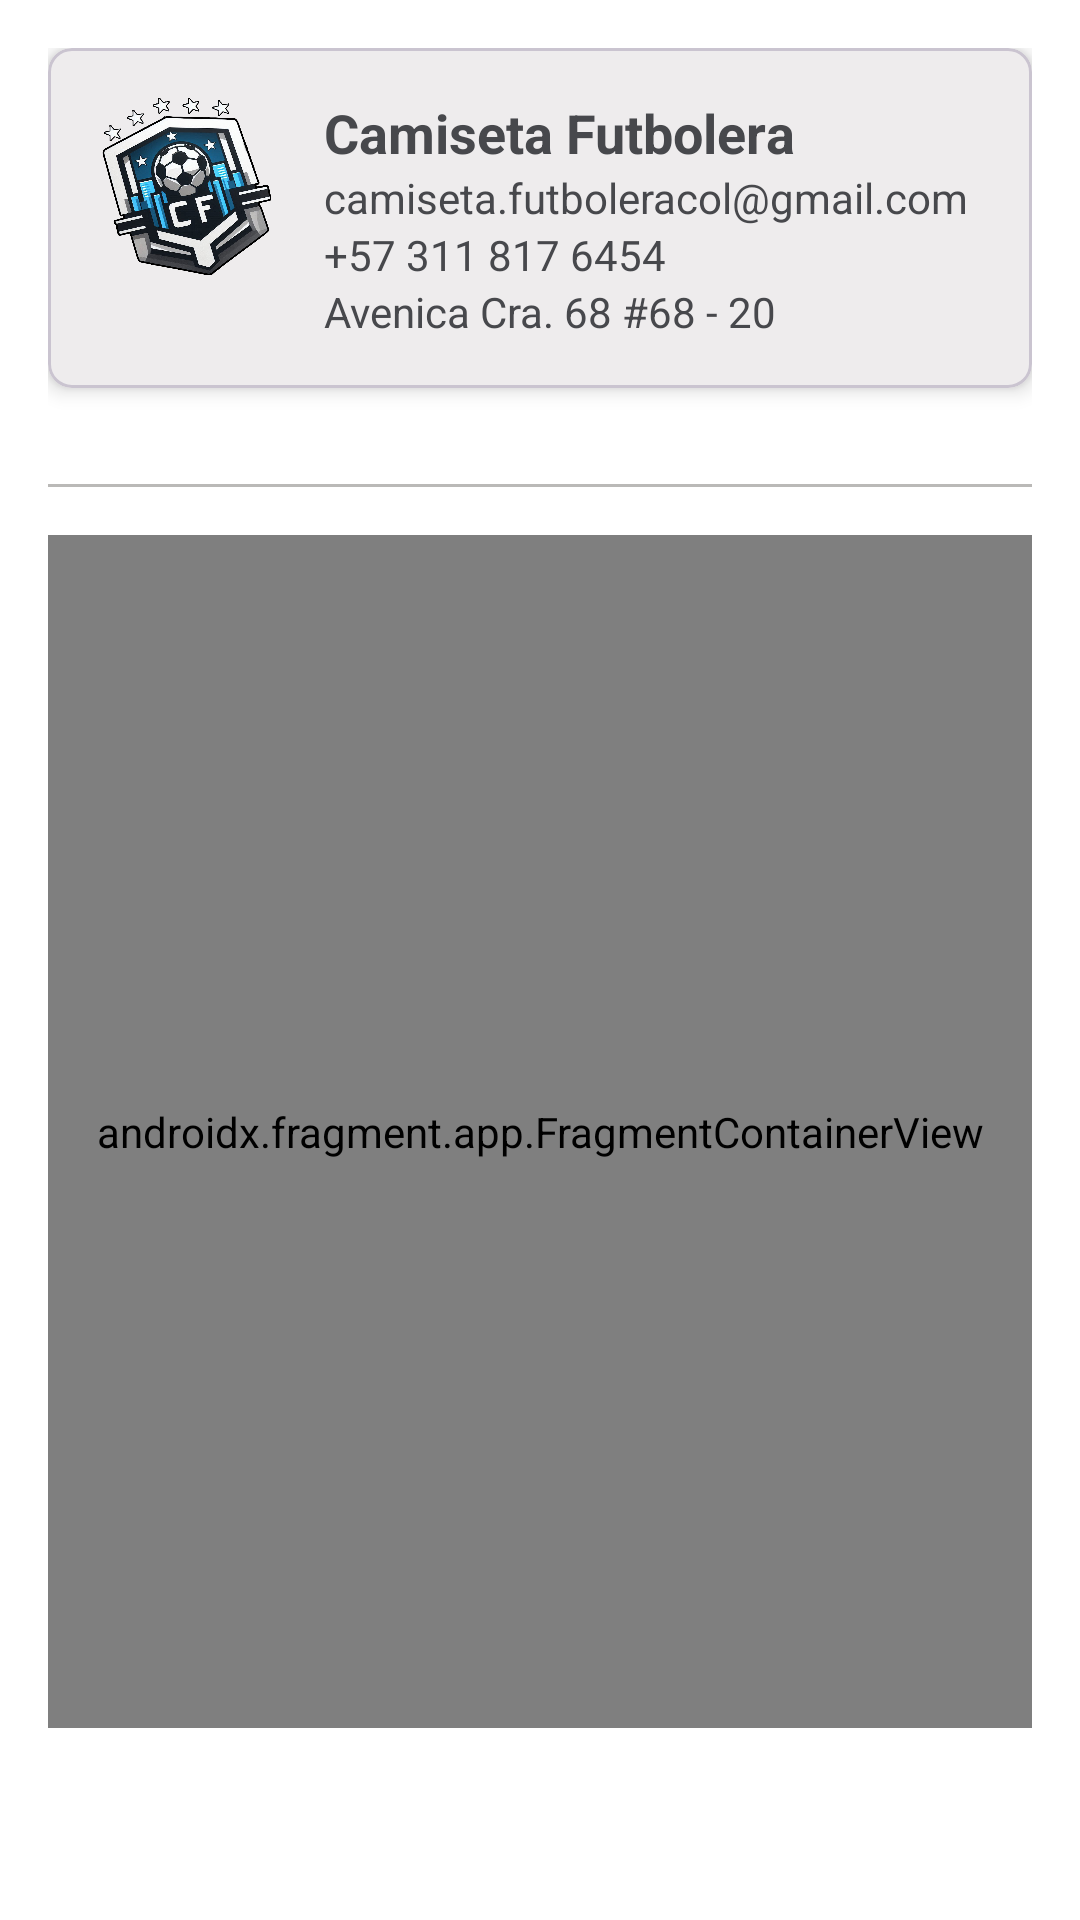

The Android layout XML behind this screen, and the referenced resources:
<!-- AndroidManifest.xml: application theme Theme.Taller_3_fragments -->
<!-- res/layout/fragment_mapa.xml -->
<?xml version="1.0" encoding="utf-8"?>
<ScrollView xmlns:android="http://schemas.android.com/apk/res/android"
    xmlns:app="http://schemas.android.com/apk/res-auto"
    xmlns:tools="http://schemas.android.com/tools"
    android:layout_width="match_parent"
    android:layout_height="match_parent"
    android:background="@color/blanco"
    android:fillViewport="true"
    tools:context=".fragments.mapaFragment">

    <LinearLayout
        android:layout_width="match_parent"
        android:layout_height="wrap_content"
        android:orientation="vertical"
        android:padding="16dp">

        
        <com.google.android.material.card.MaterialCardView
            android:layout_width="match_parent"
            android:layout_height="wrap_content"
            android:layout_marginBottom="16dp"
            android:elevation="4dp"
            app:cardBackgroundColor="@color/grisClaro"
            app:cardCornerRadius="8dp"
            app:cardElevation="4dp">

            <LinearLayout
                android:layout_width="match_parent"
                android:layout_height="wrap_content"
                android:orientation="horizontal"
                android:padding="16dp">

                <ImageView
                    android:id="@+id/img_logoMapa"
                    android:layout_width="60dp"
                    android:layout_height="60dp"
                    android:layout_marginEnd="16dp"
                    android:src="@drawable/logoestrellas" />

                <LinearLayout
                    android:layout_width="0dp"
                    android:layout_height="wrap_content"
                    android:layout_weight="1"
                    android:orientation="vertical">

                    <TextView
                        android:id="@+id/tv_nombre_APP"
                        android:layout_width="match_parent"
                        android:layout_height="wrap_content"
                        android:text="@string/nombreAPP"
                        android:textColor="@color/grisOscuro"
                        android:textSize="18sp"
                        android:textStyle="bold" />

                    <TextView
                        android:id="@+id/tv_correo_mapa"
                        android:layout_width="wrap_content"
                        android:layout_height="wrap_content"
                        android:text="@string/correo_camiseta_futbolera"
                        android:textColor="@color/grisOscuro"
                        android:textSize="14sp" />

                    <TextView
                        android:id="@+id/tv_celular_perfil"
                        android:layout_width="match_parent"
                        android:layout_height="wrap_content"
                        android:text="@string/telefono_camiseta_futbolera"
                        android:textColor="@color/grisOscuro"
                        android:textSize="14sp" />

                    <TextView
                        android:id="@+id/tv_direccion_perfil"
                        android:layout_width="match_parent"
                        android:layout_height="wrap_content"
                        android:text="@string/direccion_camiseta_futbolera"
                        android:textColor="@color/grisOscuro"
                        android:textSize="14sp" />
                </LinearLayout>
            </LinearLayout>
        </com.google.android.material.card.MaterialCardView>

        
        <View
            android:layout_width="match_parent"
            android:layout_height="1dp"
            android:layout_marginVertical="16dp"
            android:layout_marginTop="16dp"
            android:layout_marginBottom="8dp"
            android:background="@color/grisMedio" />


        
        <androidx.fragment.app.FragmentContainerView
            android:id="@+id/map"
            android:name="com.google.android.gms.maps.SupportMapFragment"
            android:layout_width="match_parent"
            android:layout_height="0dp"
            android:layout_weight="1">

        </androidx.fragment.app.FragmentContainerView>

        <LinearLayout
            style="?android:attr/buttonBarStyle"
            android:layout_width="match_parent"
            android:layout_height="wrap_content"
            android:gravity="center_vertical"
            android:orientation="horizontal"
            android:paddingStart="8dp"
            android:paddingEnd="8dp">

            <Button
                android:id="@+id/ubi_tienda1"
                style="?android:attr/buttonBarButtonStyle"
                android:layout_width="0dp"
                android:layout_height="wrap_content"
                android:layout_marginEnd="4dp"
                android:layout_weight="1"
                android:backgroundTint="@color/grisMedio"
                android:ellipsize="end"
                android:gravity="center"
                android:maxLines="2"
                android:strokeColor="@color/grisOscuro"
                android:text="@string/av_68"
                android:textColor="@color/blanco"
                android:textSize="15sp"
                app:cornerRadius="3sp" /> 

            <Button
                android:id="@+id/ubi_tienda2"
                style="?android:attr/buttonBarButtonStyle"
                android:layout_width="0dp"
                android:layout_height="wrap_content"
                android:layout_marginStart="4dp"
                android:layout_marginEnd="4dp"
                android:layout_weight="1"
                android:backgroundTint="@color/grisMedio"
                android:ellipsize="end"
                android:gravity="center"
                android:maxLines="2"
                android:strokeColor="@color/grisOscuro"
                android:text="@string/cc_gran_estaci_n"
                android:textColor="@color/blanco"
                android:textSize="15sp"
                app:cornerRadius="3sp" />

            <Button
                android:id="@+id/ubi_tienda3"
                style="?android:attr/buttonBarButtonStyle"
                android:layout_width="0dp"
                android:layout_height="wrap_content"
                android:layout_marginStart="4dp"
                android:layout_weight="1"
                android:backgroundTint="@color/grisMedio"
                android:ellipsize="end"
                android:gravity="center"
                android:maxLines="2"
                android:strokeColor="@color/grisOscuro"
                android:text="@string/cc_tunal"
                android:textColor="@color/blanco"
                android:textSize="15sp"
                app:cornerRadius="3sp" />

        </LinearLayout>


    </LinearLayout>
</ScrollView>
<!-- resources referenced by this layout -->
<resources>
  <color name="blanco">#FFFFFFFF</color>
  <color name="grisClaro">#eeeced</color>
  <color name="grisMedio">#bab9b7</color>
  <color name="grisOscuro">#47484c</color>
  <!-- drawable logoestrellas: png bitmap (drawable, 556880 bytes) -->
  <string name="av_68">AV. 68</string>
  <string name="cc_gran_estaci_n">CC. Gran estación</string>
  <string name="cc_tunal">CC. tunal</string>
  <string name="correo_camiseta_futbolera">camiseta.futboleracol@gmail.com</string>
  <string name="direccion_camiseta_futbolera">Avenica Cra. 68 #68 - 20</string>
  <string name="nombreAPP">Camiseta Futbolera</string>
  <string name="telefono_camiseta_futbolera">+57 311 817 6454</string>
  <style name="Theme.Taller_3_fragments" parent="Base.Theme.Taller_3_fragments" />
  <style name="Base.Theme.Taller_3_fragments" parent="Theme.Material3.DayNight.NoActionBar">
          
          
      </style>
</resources>
